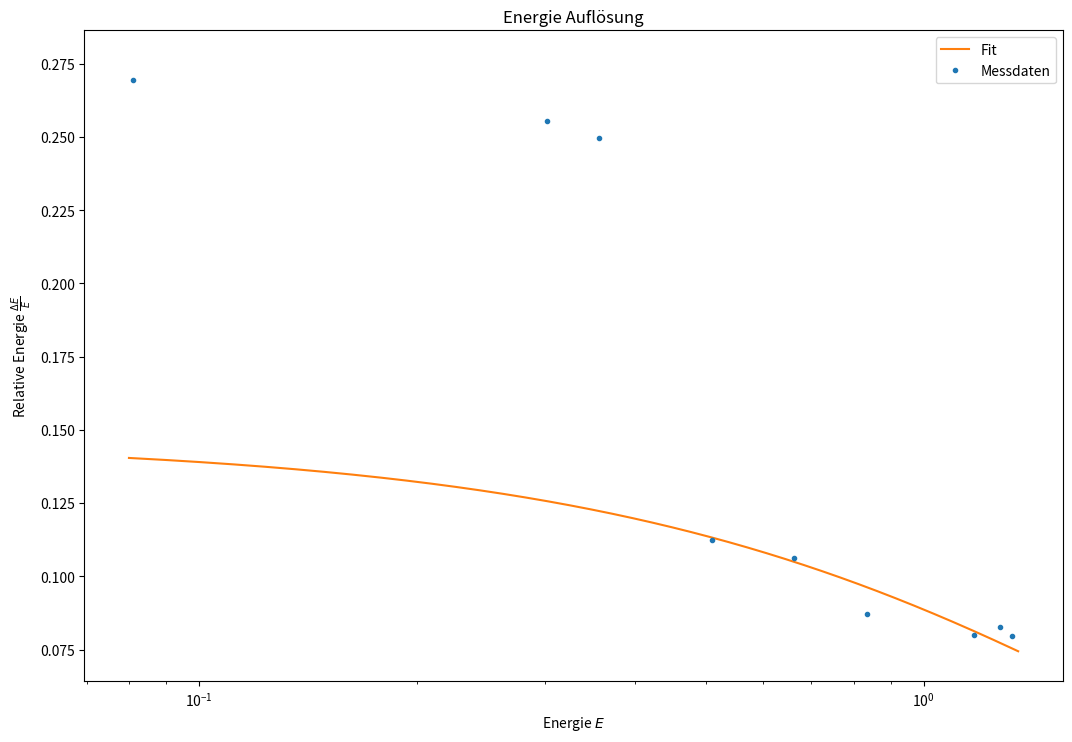

Write Python code to recreate this figure. (Note: this script raises an exception after producing the figure.)
import numpy as np
import matplotlib.pyplot as plt
from scipy.optimize import curve_fit


def func(x, m, c):
    return c * np.exp(-1 * m * x)


sigma = np.array([17.6, 19.8, 13.2, 13.7, 10.8, 19.8, 4.1, 14.5, 16.7])
sigma_err = np.array([0.2, 0.2, 0.1, 0.1, 0.1, 0.2, 0.1, 0.4, 0.8])
fwhm = 2 * np.sqrt(2 * np.log(2)) * sigma
fwhm_err = 2 * np.sqrt(2 * np.log(2)) * sigma_err
fwhm_energy = 0.00226 * fwhm
fwhm_energy_err = np.sqrt((1.68*10**-5 * fwhm)**2 + (0.00226 * fwhm_err)**2)
energy = np.array([1.17323, 1.32248, 0.6616, 0.8358, 0.511, 1.2746, 0.081, 0.302, 0.356])
relative_energy = fwhm_energy / energy
relative_energy_err = fwhm_energy_err / energy

popt, pcov = curve_fit(func, energy[0:-2], relative_energy[0:-2], sigma=relative_energy_err[0:-2])

x = np.linspace(0.08, 1.35, 1000)

plt.errorbar(energy, relative_energy, yerr=relative_energy_err, marker='.', lw=0, label='Messdaten')
plt.plot(x, func(x, *popt), label='Fit')
plt.legend(loc='upper right')
plt.xscale('log')
plt.ylabel('Relative Energie $\\frac{\Delta E}{E}$')
plt.xlabel('Energie $E$')
plt.title('Energie Auflösung')

plt.tight_layout()
f_gcf = plt.gcf()
f_gcf.set_size_inches(11.69, 8.27)
plt.savefig('Plots/Energie_Aufloesung.pdf')
